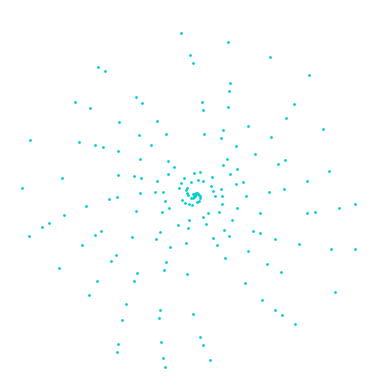

The script that saved this image:
import numpy as np
import matplotlib.pyplot as plt
 
p = []
for n in range(1, 1000):
    print(n)
    root = int(np.around(np.sqrt(n)) + 0.5)
    for x in range(2, root):
        if n % x == 0:
            break
    else:
        p.append(n)
print(p)


fig = plt.figure()
ax = fig.add_subplot(111, projection='polar')
c = ax.scatter(p, p, c='darkturquoise', s=1)

ax.axis('off')
plt.show()
plt.savefig('graph1.png', facecolor='black')
